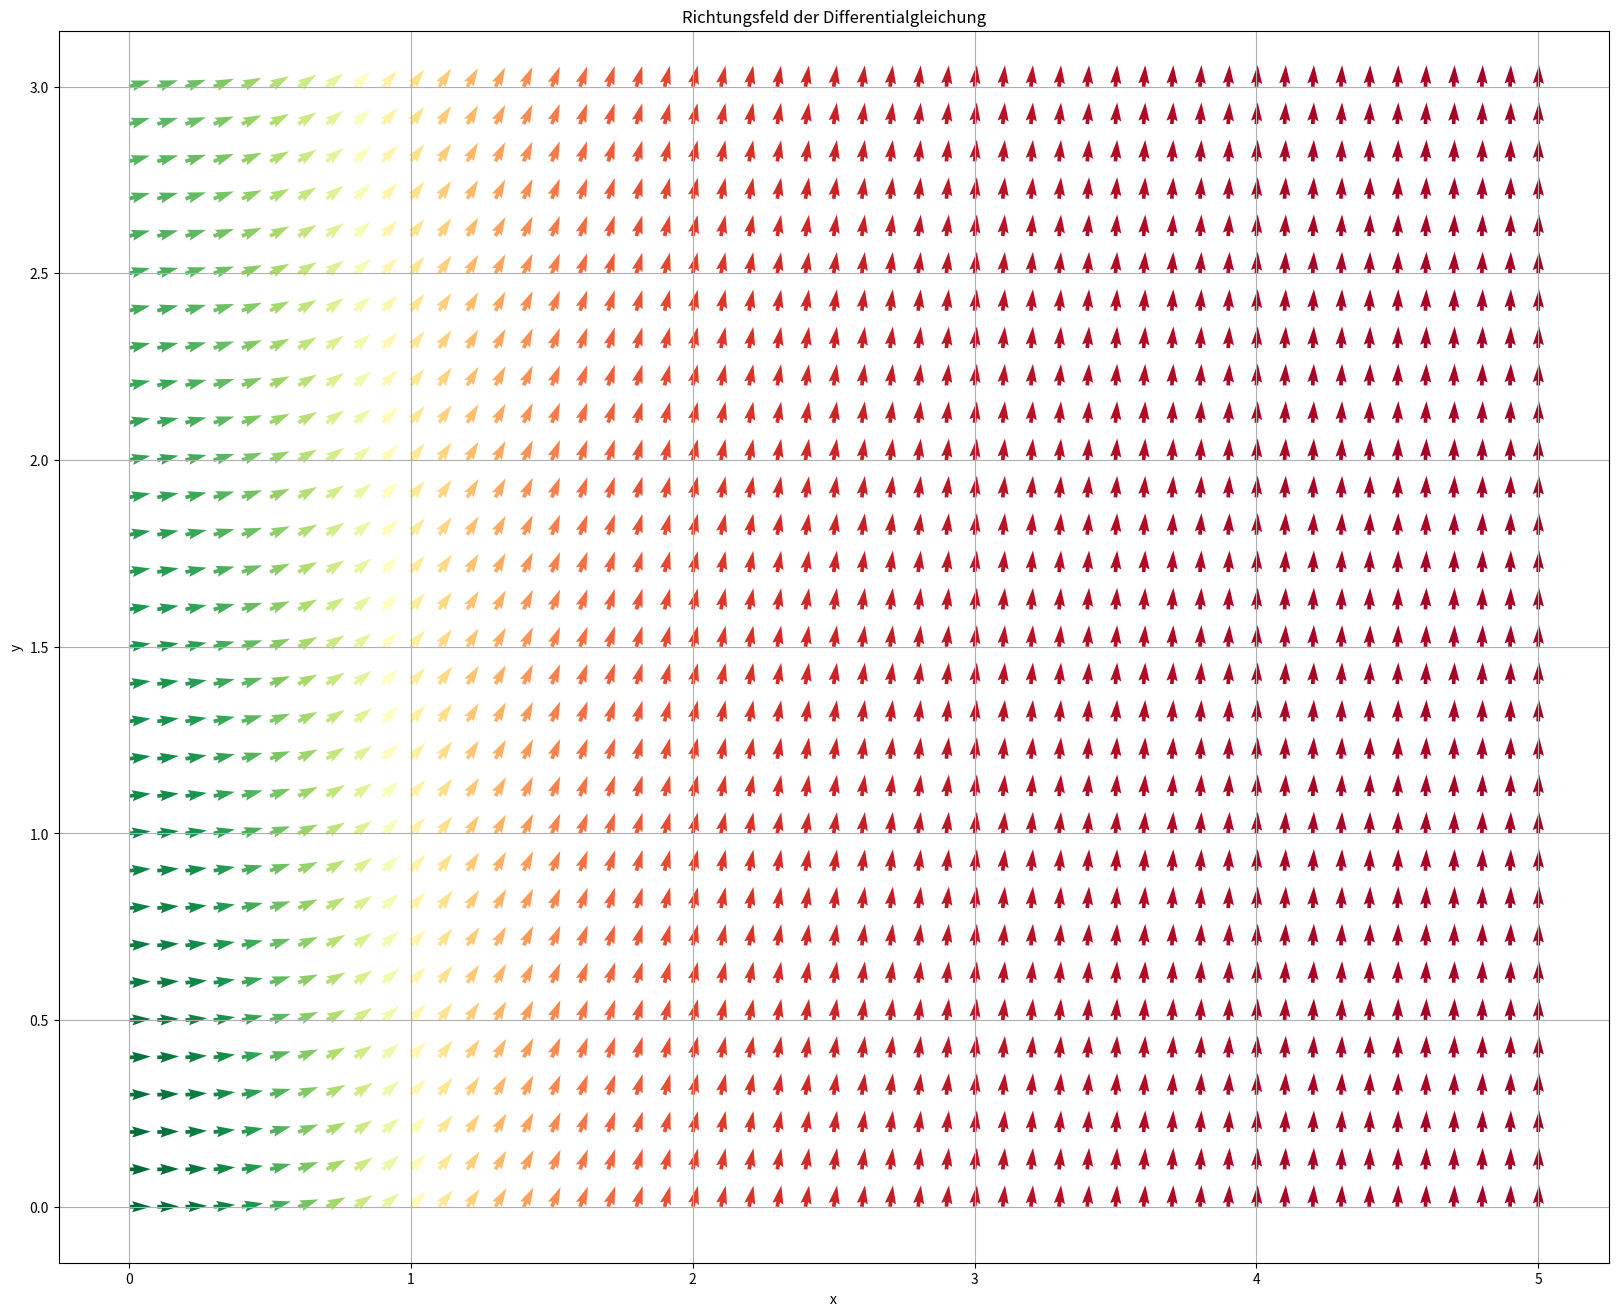

Recreate this plot in Python.
import numpy as np
import matplotlib.pyplot as plt



def richtungsfeld(f, xmin, xmax, ymin, ymax, hx, hy):
    # Erzeuge das Punkteraster in der xy-Ebene
    x = np.arange(xmin, xmax + hx, hx)
    y = np.arange(ymin, ymax + hy, hy)
    X, Y = np.meshgrid(x, y)

    # Berechne die Steigung für jeden Punkt
    Ydiff = f(X, Y)

    # Normalisiere die Längen der Pfeile
    magnitude = np.sqrt(1 + Ydiff ** 2)
    U = 1 / magnitude
    V = Ydiff / magnitude

    # Berechne die Farben basierend auf der Steigung
    color = np.arctan2(V, U)

    # Plotte das Richtungsfeld
    plt.figure(figsize=(20, 16))
    plt.quiver(X, Y, U, V, color, cmap='RdYlGn_r')
    plt.xlabel('x')
    plt.ylabel('y')
    plt.title('Richtungsfeld der Differentialgleichung')
    plt.grid(True)
    plt.show()

if __name__ == "__main__":
    xmin = 0
    xmax = 5
    ymin = 0
    ymax = 3
    hx = 0.1
    hy = 0.1
    # Beispiel Funktion f(x, y) = x + y
    def f(x, y):
        return x**2 + 0.1*y


    # Test der Funktion
    richtungsfeld(f, xmin, xmax, ymin, ymax, hx, hy)